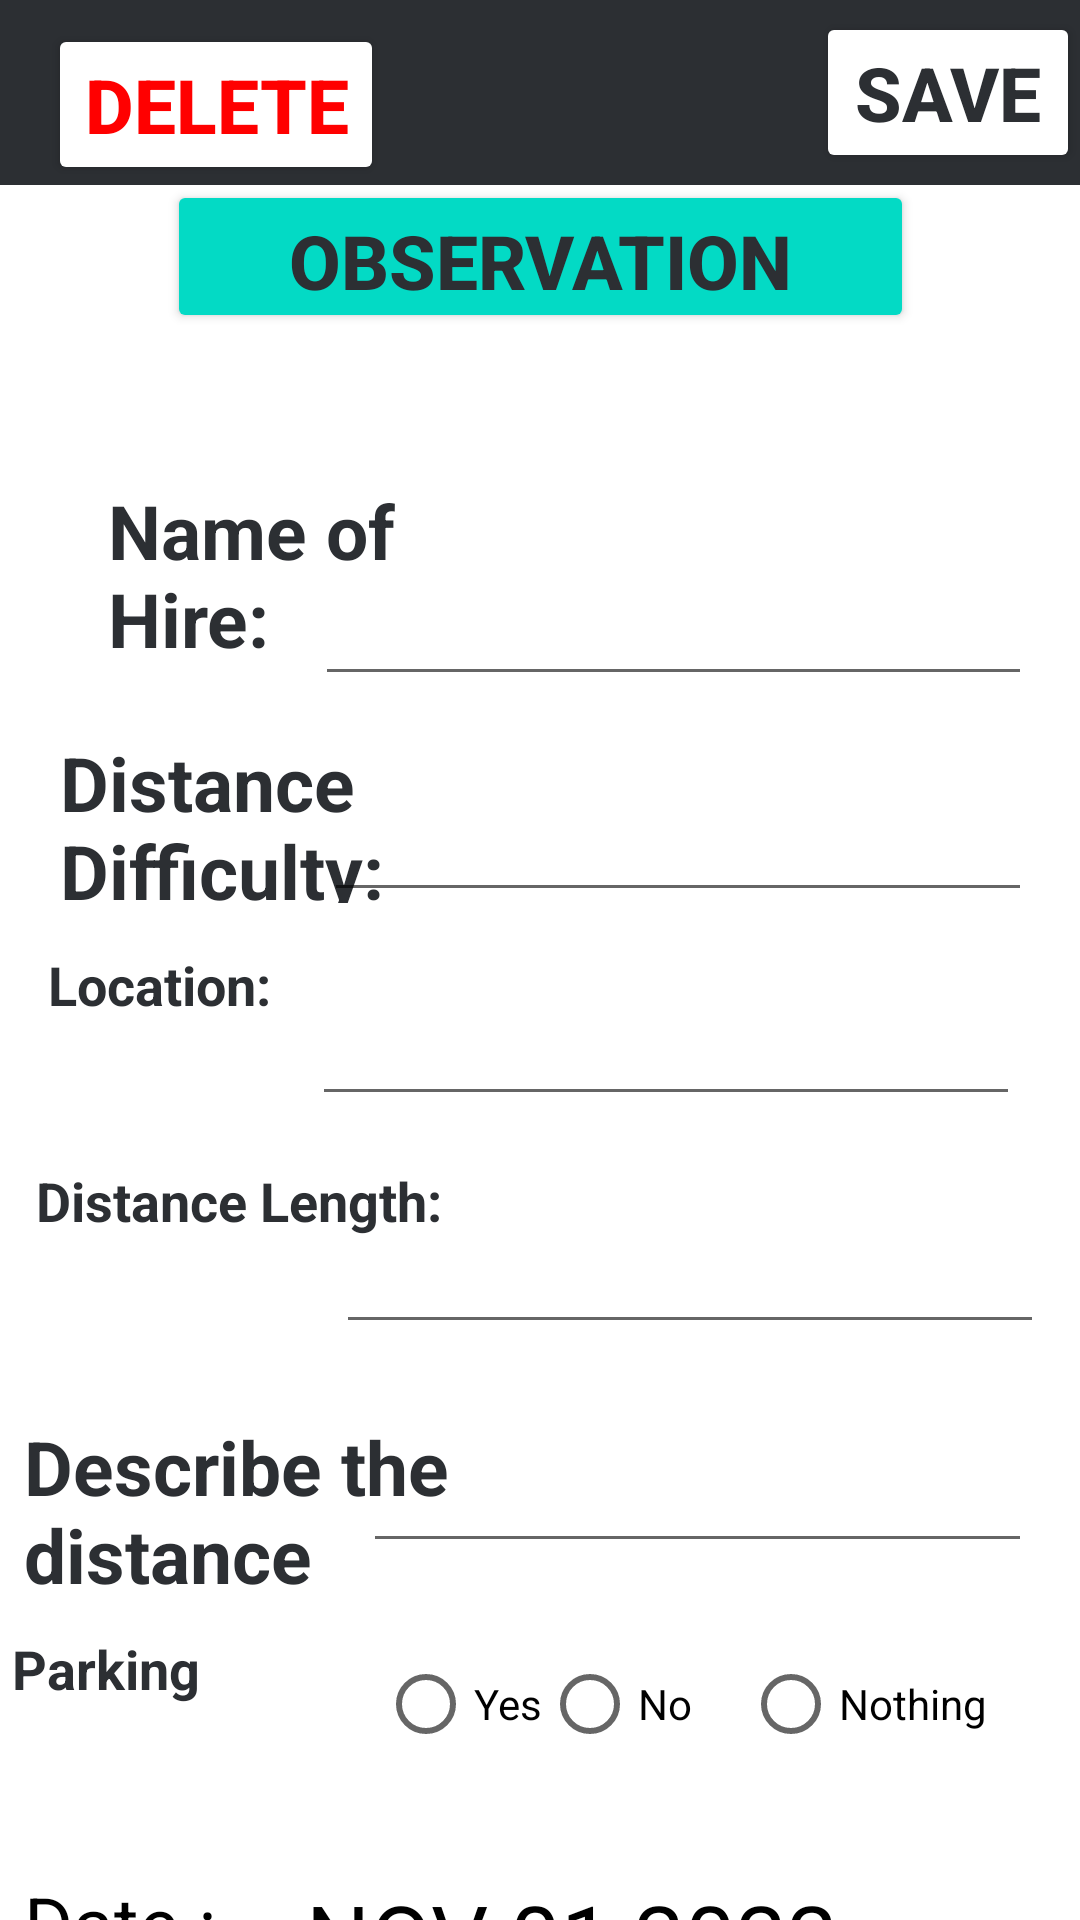

Produce the Android XML layout that renders to this screen, including the resource entries it uses.
<!-- AndroidManifest.xml: application theme Theme.ProjectMobile -->
<!-- res/layout/activity_hike_detail.xml -->
<?xml version="1.0" encoding="utf-8"?>
<androidx.constraintlayout.widget.ConstraintLayout
        xmlns:android="http://schemas.android.com/apk/res/android"
        xmlns:app="http://schemas.android.com/apk/res-auto"
        xmlns:tools="http://schemas.android.com/tools"
        android:orientation="vertical"
        android:layout_width="match_parent"
        android:layout_height="match_parent"
        tools:context=".HikeDetailActivity">

    <EditText
        android:id="@+id/locationId"
        android:layout_width="236dp"
        android:layout_height="60dp"
        android:layout_gravity="center"
        android:layout_marginTop="312dp"
        android:layout_marginEnd="20dp"
        android:maxLines="1"
        android:textColor="@color/darkGray"
        android:textSize="15sp"
        app:layout_constraintEnd_toEndOf="parent"
        app:layout_constraintTop_toTopOf="@+id/toolbar"></EditText>

    <androidx.appcompat.widget.Toolbar
            android:layout_width="match_parent"
            android:layout_height="wrap_content"
            android:minHeight="?actionBarSize"
            android:theme="?actionBarTheme"
            android:background="@color/darkGray" app:layout_constraintTop_toTopOf="parent"
            app:layout_constraintStart_toStartOf="parent" app:layout_constraintEnd_toEndOf="parent"
            android:id="@+id/toolbar">

        <Button
                android:id="@+id/deleteNoteButton"
                android:layout_width="wrap_content"
                android:layout_height="wrap_content"
                android:text="Delete"
                android:textSize="25sp"
                android:backgroundTint="@color/white"
                android:textColor="@color/red"
                android:textStyle="bold"
                android:layout_gravity="start"
                android:layout_marginTop="8dp"
                android:onClick="deleteNote"/>












        <Button android:layout_width="wrap_content" android:layout_height="wrap_content"
                android:text="save"
                android:textSize="25sp"
                android:textColor="@color/darkGray"
                android:backgroundTint="@color/white"
                android:textStyle="bold"
                android:layout_gravity="end"
                android:onClick="saveNote"></Button>

    </androidx.appcompat.widget.Toolbar>


    <Button android:layout_width="249dp" android:layout_height="51dp"
            android:text="Observation"
            android:textSize="25sp"
            android:textColor="@color/darkGray"
            android:backgroundTint="@color/teal_200"
            android:textStyle="bold"
            android:layout_gravity="center"
            android:onClick="listObservation"
            app:layout_constraintStart_toStartOf="parent" app:layout_constraintTop_toTopOf="@+id/toolbar"
            android:layout_marginTop="60dp" android:id="@+id/list_observation"
            app:layout_constraintEnd_toEndOf="parent"></Button>
    <TextView
            android:id="@+id/error"
            android:layout_width="wrap_content"
            android:layout_height="wrap_content"
            android:textSize="15sp"
            android:textColor="@color/red"
            android:textStyle="bold"
            android:layout_gravity="center"
            app:layout_constraintTop_toTopOf="@+id/toolbar"
            android:layout_marginTop="124dp" app:layout_constraintEnd_toEndOf="parent"
            app:layout_constraintStart_toStartOf="parent" app:layout_constraintHorizontal_bias="0.593"></TextView>

    <TextView
        android:id="@+id/textView"
        android:layout_width="150dp"
        android:layout_height="69dp"
        android:layout_gravity="center"
        android:layout_marginStart="36dp"
        android:layout_marginTop="160dp"
        android:text="Name of Hire:"
        android:textColor="@color/darkGray"
        android:textSize="25sp"
        android:textStyle="bold"
        app:layout_constraintStart_toStartOf="parent"
        app:layout_constraintTop_toTopOf="@+id/toolbar"></TextView>
    <EditText
            android:id="@+id/titleEdit"
            android:layout_width="239dp" android:layout_height="76dp"
            android:textSize="15sp"
            android:maxLines="1"
            android:textColor="@color/darkGray"
            android:layout_gravity="center"
            app:layout_constraintTop_toTopOf="parent"
            android:layout_marginTop="156dp" app:layout_constraintEnd_toEndOf="parent"
            android:layout_marginEnd="16dp"></EditText>


    <TextView
        android:id="@+id/textView2"
        android:layout_width="143dp"
        android:layout_height="57dp"
        android:layout_gravity="center"
        android:layout_marginStart="20dp"
        android:layout_marginTop="244dp"
        android:text="Distance Difficulty:"
        android:textColor="@color/darkGray"
        android:textSize="25sp"
        android:textStyle="bold"
        app:layout_constraintStart_toStartOf="parent"
        app:layout_constraintTop_toTopOf="@+id/toolbar"></TextView>

    <EditText
        android:id="@+id/distanceDifficultyEdit"
        android:layout_width="236dp"
        android:layout_height="60dp"
        android:layout_gravity="center"
        android:layout_marginTop="244dp"
        android:layout_marginEnd="16dp"
        android:maxLines="1"
        android:textColor="@color/darkGray"
        android:textSize="15sp"
        app:layout_constraintEnd_toEndOf="parent"
        app:layout_constraintTop_toTopOf="@+id/toolbar"></EditText>

    <TextView
        android:id="@+id/textView01"
        android:layout_width="141dp"
        android:layout_height="54dp"
        android:layout_gravity="center"
        android:layout_marginStart="12dp"
        android:layout_marginTop="388dp"
        android:text="Distance Length:"
        android:textColor="@color/darkGray"
        android:textSize="18sp"
        android:textStyle="bold"
        app:layout_constraintStart_toStartOf="parent"
        app:layout_constraintTop_toTopOf="@+id/toolbar"></TextView>

    <TextView
        android:id="@+id/textView4"
        android:layout_width="141dp"
        android:layout_height="54dp"
        android:layout_gravity="center"
        android:layout_marginStart="16dp"
        android:layout_marginTop="316dp"
        android:text="Location:"
        android:textColor="@color/darkGray"
        android:textSize="18sp"
        android:textStyle="bold"
        app:layout_constraintStart_toStartOf="parent"
        app:layout_constraintTop_toTopOf="@+id/toolbar"></TextView>

    <EditText
            android:id="@+id/lengthEdit"
            android:layout_width="236dp" android:layout_height="60dp"
            android:textSize="15sp"
            android:maxLines="1"
            android:textColor="@color/darkGray"
            android:layout_gravity="center"
            app:layout_constraintTop_toTopOf="@+id/toolbar"
            android:layout_marginTop="388dp" app:layout_constraintEnd_toEndOf="parent"
            android:layout_marginEnd="12dp"></EditText>


    <TextView
            android:layout_width="143dp"
            android:layout_height="57dp"
            android:text="Describe the distance"
            android:textSize="25sp"
            android:textColor="@color/darkGray"
            android:textStyle="bold"
            android:layout_gravity="start"
            app:layout_constraintTop_toTopOf="@+id/toolbar"
            android:layout_marginTop="472dp" app:layout_constraintStart_toStartOf="parent"
            android:layout_marginStart="8dp"></TextView>
    <EditText
            android:id="@+id/destinationEdit"
            android:layout_width="223dp" android:layout_height="57dp"
            android:textSize="15sp"
            android:maxLines="1"
            android:textColor="@color/darkGray"
            android:layout_gravity="center"
            app:layout_constraintTop_toTopOf="@+id/toolbar"
            android:layout_marginTop="464dp" app:layout_constraintEnd_toEndOf="parent"
            android:layout_marginEnd="16dp"></EditText>
    <TextView

            android:layout_width="126dp"
            android:layout_height="52dp"
            android:text="Date :"
            android:textSize="25sp"
            android:textColor="@color/black"
            android:layout_gravity="center"
            app:layout_constraintTop_toTopOf="@+id/toolbar"
            android:layout_marginTop="624dp" app:layout_constraintStart_toStartOf="parent"
            android:layout_marginStart="8dp"/>
    <Button
            android:id="@+id/datePickerButton"
            android:layout_width="258dp"
            android:layout_height="63dp"
            android:text="NOV 01 2022"
            android:textSize="30sp"
            android:textColor="@color/black"
            style="?android:spinnerStyle"
            android:layout_gravity="center"
            android:onClick="openDatePicker"
            app:layout_constraintTop_toBottomOf="@+id/toolbar"
            android:layout_marginTop="552dp" app:layout_constraintEnd_toEndOf="parent"/>
    <Button
            android:layout_width="180dp"
            android:layout_height="wrap_content"
            android:text="SELECT TIME"
            android:textColor="@color/white"
            android:layout_gravity="center"
            android:id="@+id/btn_time"

            android:onClick="openTime"
            app:layout_constraintTop_toTopOf="@+id/toolbar" app:layout_constraintStart_toStartOf="@+id/toolbar"
            android:layout_marginTop="676dp" android:layout_marginStart="44dp"
            app:layout_constraintEnd_toEndOf="parent" app:layout_constraintHorizontal_bias="0.379"/>
    <TextView
            android:layout_width="149dp"
            android:layout_height="52dp"
            android:text="Parking"
            android:textSize="18sp"
            android:textColor="@color/darkGray"
            android:textStyle="bold"
            android:layout_gravity="center"
            android:id="@+id/textView3"
            app:layout_constraintTop_toTopOf="parent"
            android:layout_marginTop="544dp" app:layout_constraintStart_toStartOf="parent"
            android:layout_marginStart="4dp"></TextView>
    <RadioGroup
            android:id="@+id/radioGroup_trip"
            android:layout_width="226dp"
            android:layout_height="56dp"
            android:orientation="horizontal"
            app:layout_constraintTop_toTopOf="@+id/toolbar"
            android:layout_marginTop="544dp" app:layout_constraintEnd_toEndOf="parent" android:layout_marginEnd="8dp">

        <RadioButton
                android:id="@+id/radioButton_yes"
                android:layout_width="wrap_content"
                android:layout_height="wrap_content"
                android:layout_weight="0"
                android:text="Yes"/>

        <RadioButton
                android:id="@+id/radioButton_no"
                android:layout_width="67dp"
                android:layout_height="wrap_content"
                android:layout_weight="0"
                android:text="No"/>

        <RadioButton
                android:id="@+id/radioButton_nothing"
                android:layout_width="99dp"
                android:layout_height="wrap_content"
                android:layout_weight="0"
                android:text="Nothing"/>
    </RadioGroup>


</androidx.constraintlayout.widget.ConstraintLayout>
<!-- resources referenced by this layout -->
<resources>
  <color name="black">#FF000000</color>
  <color name="darkGray"> #2C2F33</color>
  <color name="red">#F00</color>
  <color name="teal_200">#FF03DAC5</color>
  <color name="white">#FFFFFFFF</color>
  <style name="Theme.ProjectMobile" parent="Theme.MaterialComponents.DayNight.DarkActionBar">
          <item name="colorPrimary">@color/purple_500</item>
          <item name="colorPrimaryVariant">@color/purple_700</item>
          <item name="colorOnPrimary">@color/white</item>
          
          <item name="colorSecondary">@color/teal_200</item>
          <item name="colorSecondaryVariant">@color/teal_700</item>
          <item name="colorOnSecondary">@color/black</item>
          
          <item name="android:statusBarColor" tools:targetApi="l">?attr/colorPrimaryVariant</item>
          
          
      </style>
  <color name="purple_500">#FF6200EE</color>
  <color name="purple_700">#FF3700B3</color>
  <color name="teal_700">#FF018786</color>
</resources>
